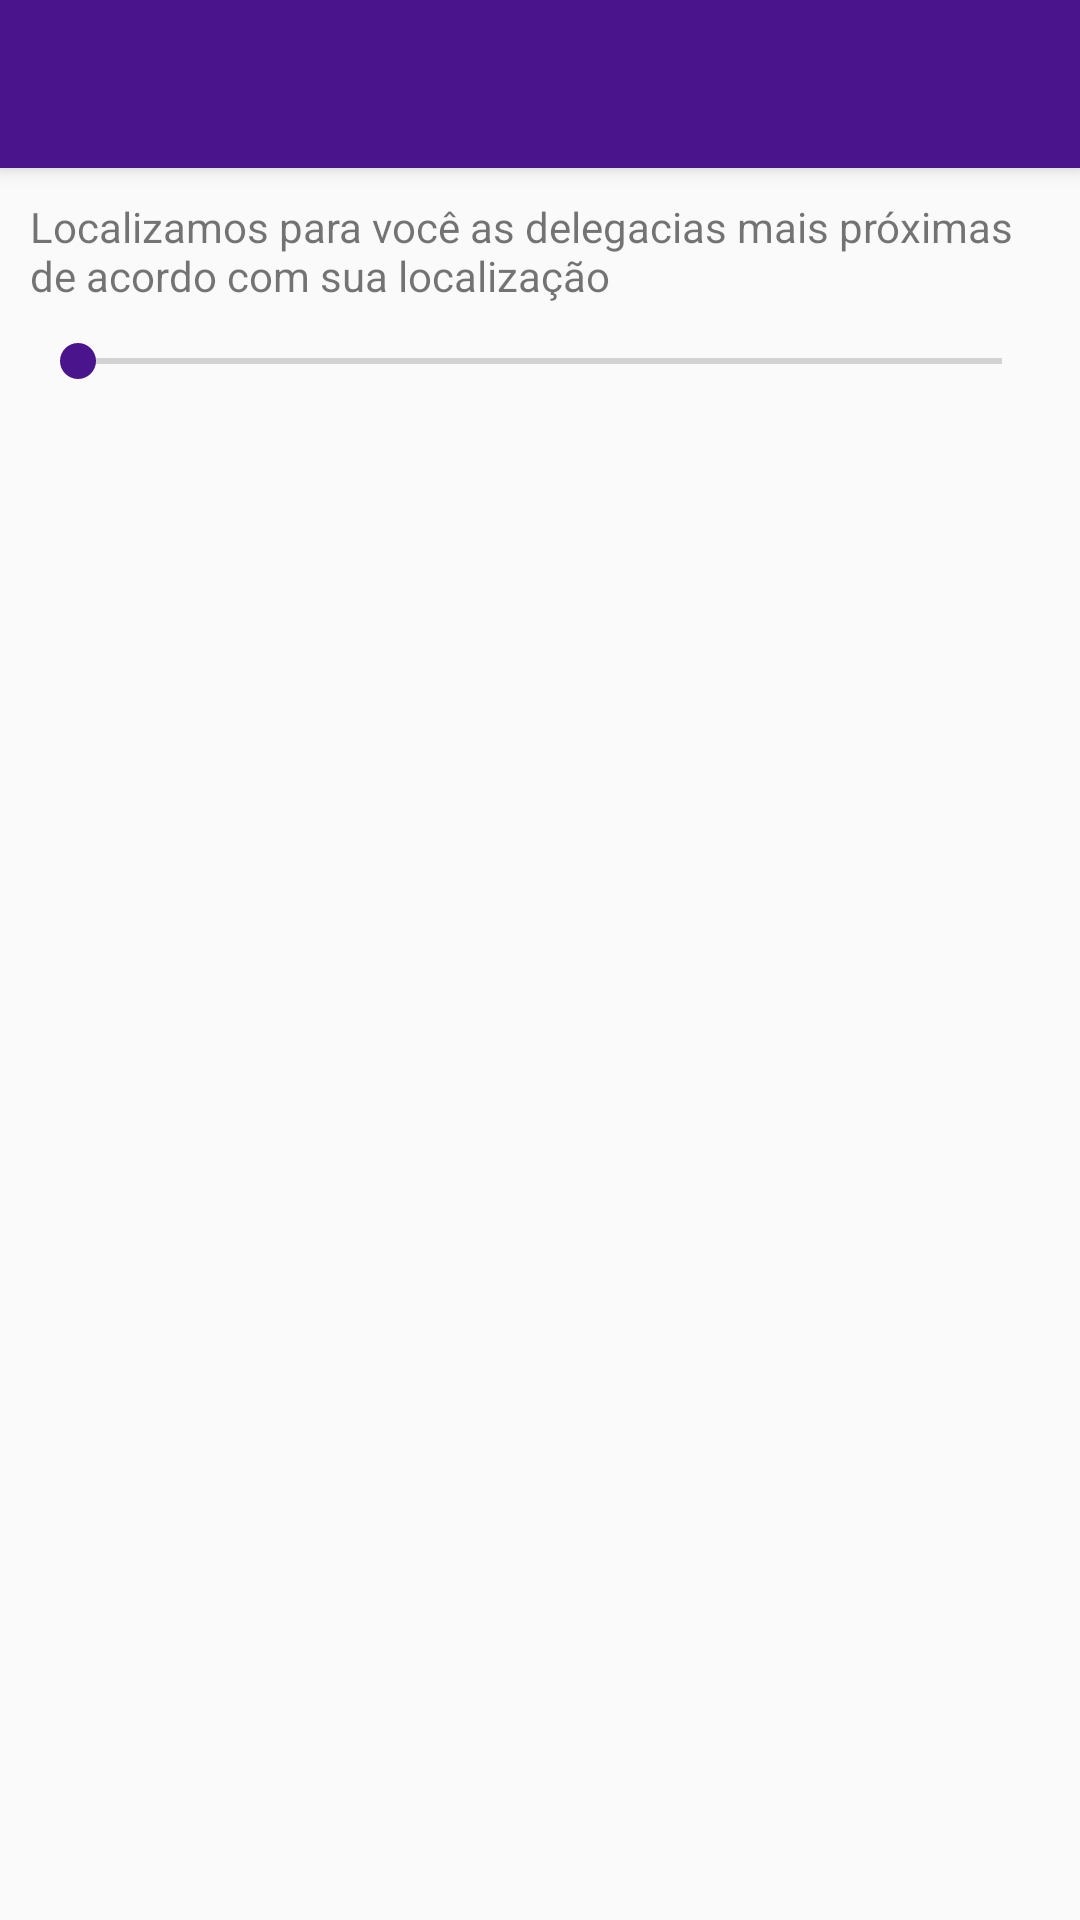

Reconstruct the res/layout file that produces this screen, plus the resources it refers to.
<!-- AndroidManifest.xml: application theme AppTheme -->
<!-- res/layout/view_delegacias.xml -->
<?xml version="1.0" encoding="utf-8"?>
<LinearLayout xmlns:android="http://schemas.android.com/apk/res/android"
    xmlns:app="http://schemas.android.com/apk/res-auto"
    android:orientation="vertical"
    android:layout_width="match_parent"
    android:layout_height="match_parent">

    <android.support.v7.widget.Toolbar
        android:id="@+id/toolbar_delegacias"
        android:layout_width="match_parent"
        android:layout_height="wrap_content"
        android:background="@color/colorPrimaryDark"
        android:elevation="4dp"
        android:theme="@style/ThemeOverlay.AppCompat.ActionBar"
        app:popupTheme="@style/ThemeOverlay.AppCompat.Light"/>

    <LinearLayout
        android:orientation="vertical"
        android:layout_width="match_parent"
        android:layout_height="wrap_content"
        android:padding="10dp">

        <TextView
            android:layout_width="match_parent"
            android:layout_height="wrap_content"
            android:text="Localizamos para você as delegacias mais próximas de acordo com sua localização"
            android:layout_marginBottom="10dp"/>

        <SeekBar
            android:id="@+id/seek_hospital"
            android:layout_width="match_parent"
            android:layout_height="wrap_content" />

        <TextView
            android:id="@+id/distancia_seek"
            android:layout_width="match_parent"
            android:layout_height="wrap_content"
            android:gravity="center"/>

    </LinearLayout>

    <ViewStub
        android:id="@+id/loading_places"
        android:layout_width="match_parent"
        android:layout_height="match_parent"
        android:layout="@layout/loading_places"/>


    <android.support.v7.widget.RecyclerView
        android:id="@+id/recycler_delegacias"
        android:layout_width="match_parent"
        android:layout_height="match_parent"/>

</LinearLayout>
<!-- res/layout/loading_places.xml (included above) -->
<?xml version="1.0" encoding="utf-8"?>
<RelativeLayout xmlns:android="http://schemas.android.com/apk/res/android"
    android:layout_width="match_parent"
    android:layout_height="match_parent"
    xmlns:app="http://schemas.android.com/apk/res-auto">

    <com.airbnb.lottie.LottieAnimationView
        android:layout_centerInParent="true"
        android:id="@+id/animation_view"
        android:layout_width="200dp"
        android:layout_height="200dp"
        app:lottie_rawRes="@raw/load_service"
        app:lottie_loop="true"
        app:lottie_autoPlay="true" />

    <TextView
        android:id="@+id/text_loading_places"
        android:layout_width="150dp"
        android:layout_height="wrap_content"
        android:gravity="center"
        android:text="Carregando"
        android:textColor="@color/colorPrimary"
        android:paddingVertical="5dp"
        android:layout_centerInParent="true"/>

</RelativeLayout>
<!-- resources referenced by this layout -->
<resources>
  <color name="colorPrimary">#4a148c</color>
  <color name="colorPrimaryDark">#4a148c</color>
  <style name="AppTheme" parent="Theme.AppCompat.Light.NoActionBar">
          <item name="android:statusBarColor" tools:ignore="NewApi">@color/colorPrimaryDark</item>
          <item name="colorPrimary">@color/colorPrimary</item>
          <item name="colorPrimaryDark">@color/colorPrimaryDark</item>
          <item name="colorAccent">@color/colorPrimary</item>
      </style>
</resources>
